Photos from the image-classification dataset "voiceover" in the GitHub repository tahahasan360/voiceover. Its 5 classes are: hello, world, leave, no one, behind.

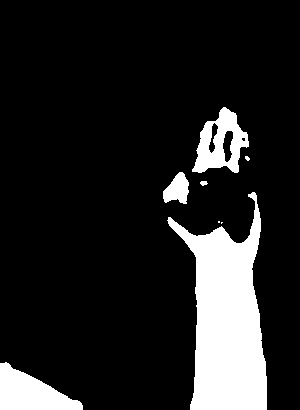
Label: hello

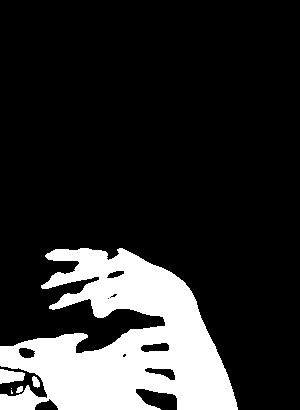
Label: world

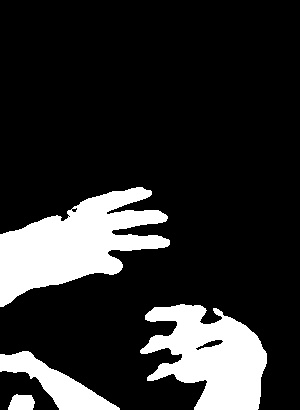
Label: world

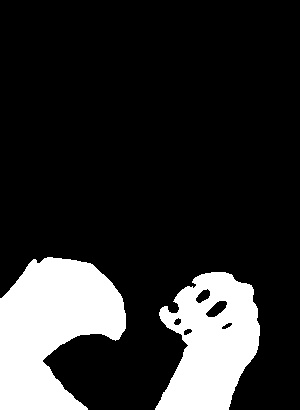
Label: no one

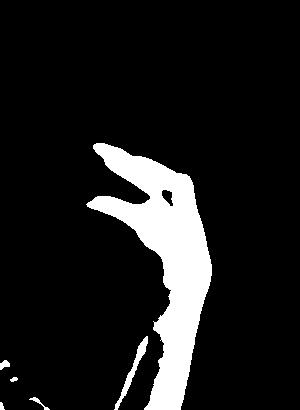
Label: leave

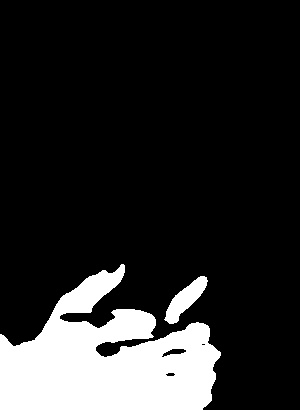
Label: behind
